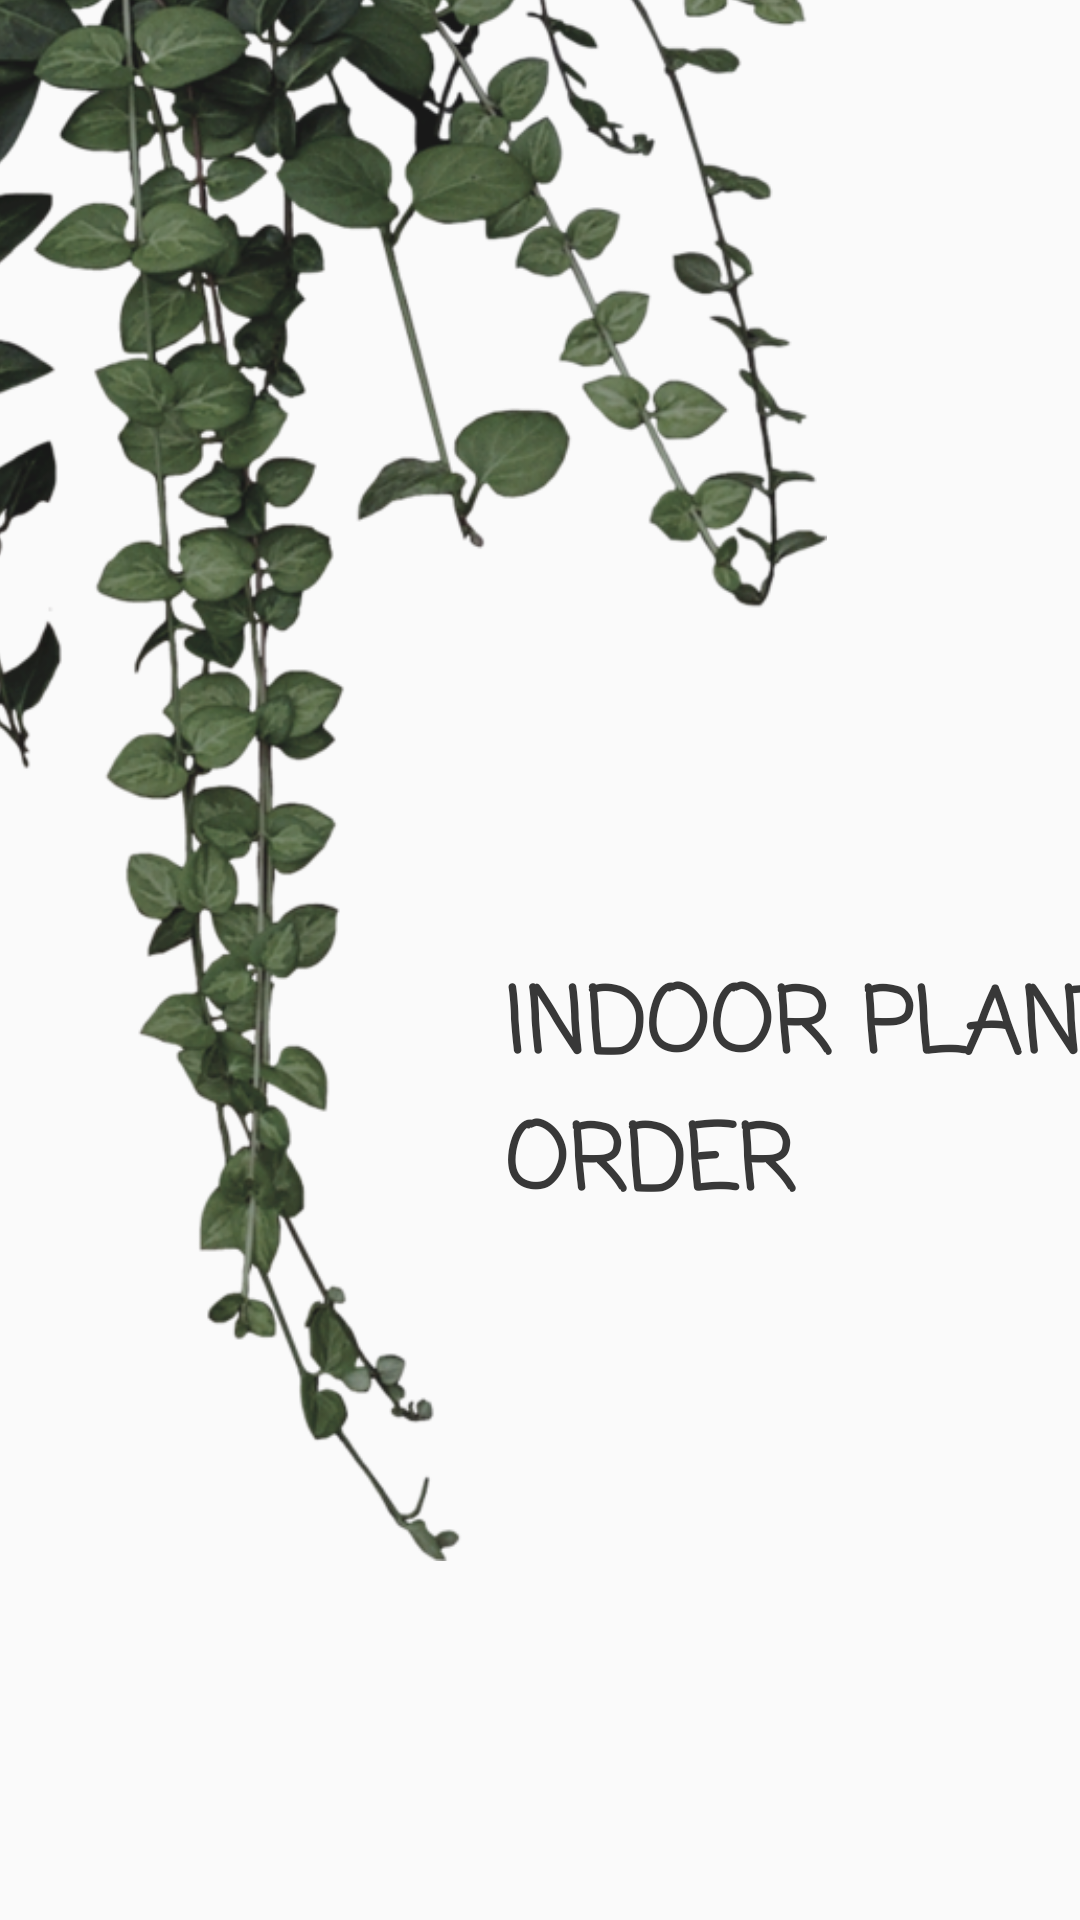

Reconstruct the res/layout file that produces this screen, plus the resources it refers to.
<!-- AndroidManifest.xml: application theme AppTheme -->
<!-- res/layout/activity_main.xml -->
<?xml version="1.0" encoding="utf-8"?>
<androidx.constraintlayout.widget.ConstraintLayout xmlns:android="http://schemas.android.com/apk/res/android"
    xmlns:app="http://schemas.android.com/apk/res-auto"
    xmlns:tools="http://schemas.android.com/tools"
    android:layout_width="match_parent"
    android:layout_height="match_parent"
    tools:context=".MainActivity">

    <ImageView
        android:id="@+id/imageView"
        android:layout_width="521dp"
        android:layout_height="714dp"
        android:layout_marginEnd="32dp"
        android:layout_marginRight="32dp"
        android:layout_marginBottom="120dp"
        app:layout_constraintBottom_toBottomOf="parent"
        app:layout_constraintEnd_toEndOf="parent"
        app:srcCompat="@drawable/main_plant" />

    <TextView
        android:id="@+id/textView"
        android:layout_width="272dp"
        android:layout_height="108dp"
        android:layout_marginStart="168dp"
        android:layout_marginLeft="168dp"
        android:layout_marginBottom="92dp"
        android:text="INDOOR PLANT ORDER"
        android:textColor="#383838"
        android:textSize="30sp"
        android:textStyle="bold"
        app:fontFamily="casual"
        app:layout_constraintBottom_toBottomOf="@+id/imageView"
        app:layout_constraintStart_toStartOf="parent" />
</androidx.constraintlayout.widget.ConstraintLayout>
<!-- resources referenced by this layout -->
<resources>
  <!-- drawable main_plant: png bitmap (drawable, 477693 bytes) -->
  <style name="AppTheme" parent="Theme.AppCompat.Light.NoActionBar">
          
          <item name="colorPrimary">#FF8F8D00</item>
          <item name="colorPrimaryDark">@android:color/darker_gray</item>
          <item name="colorAccent">@android:color/white</item>
      </style>
</resources>
